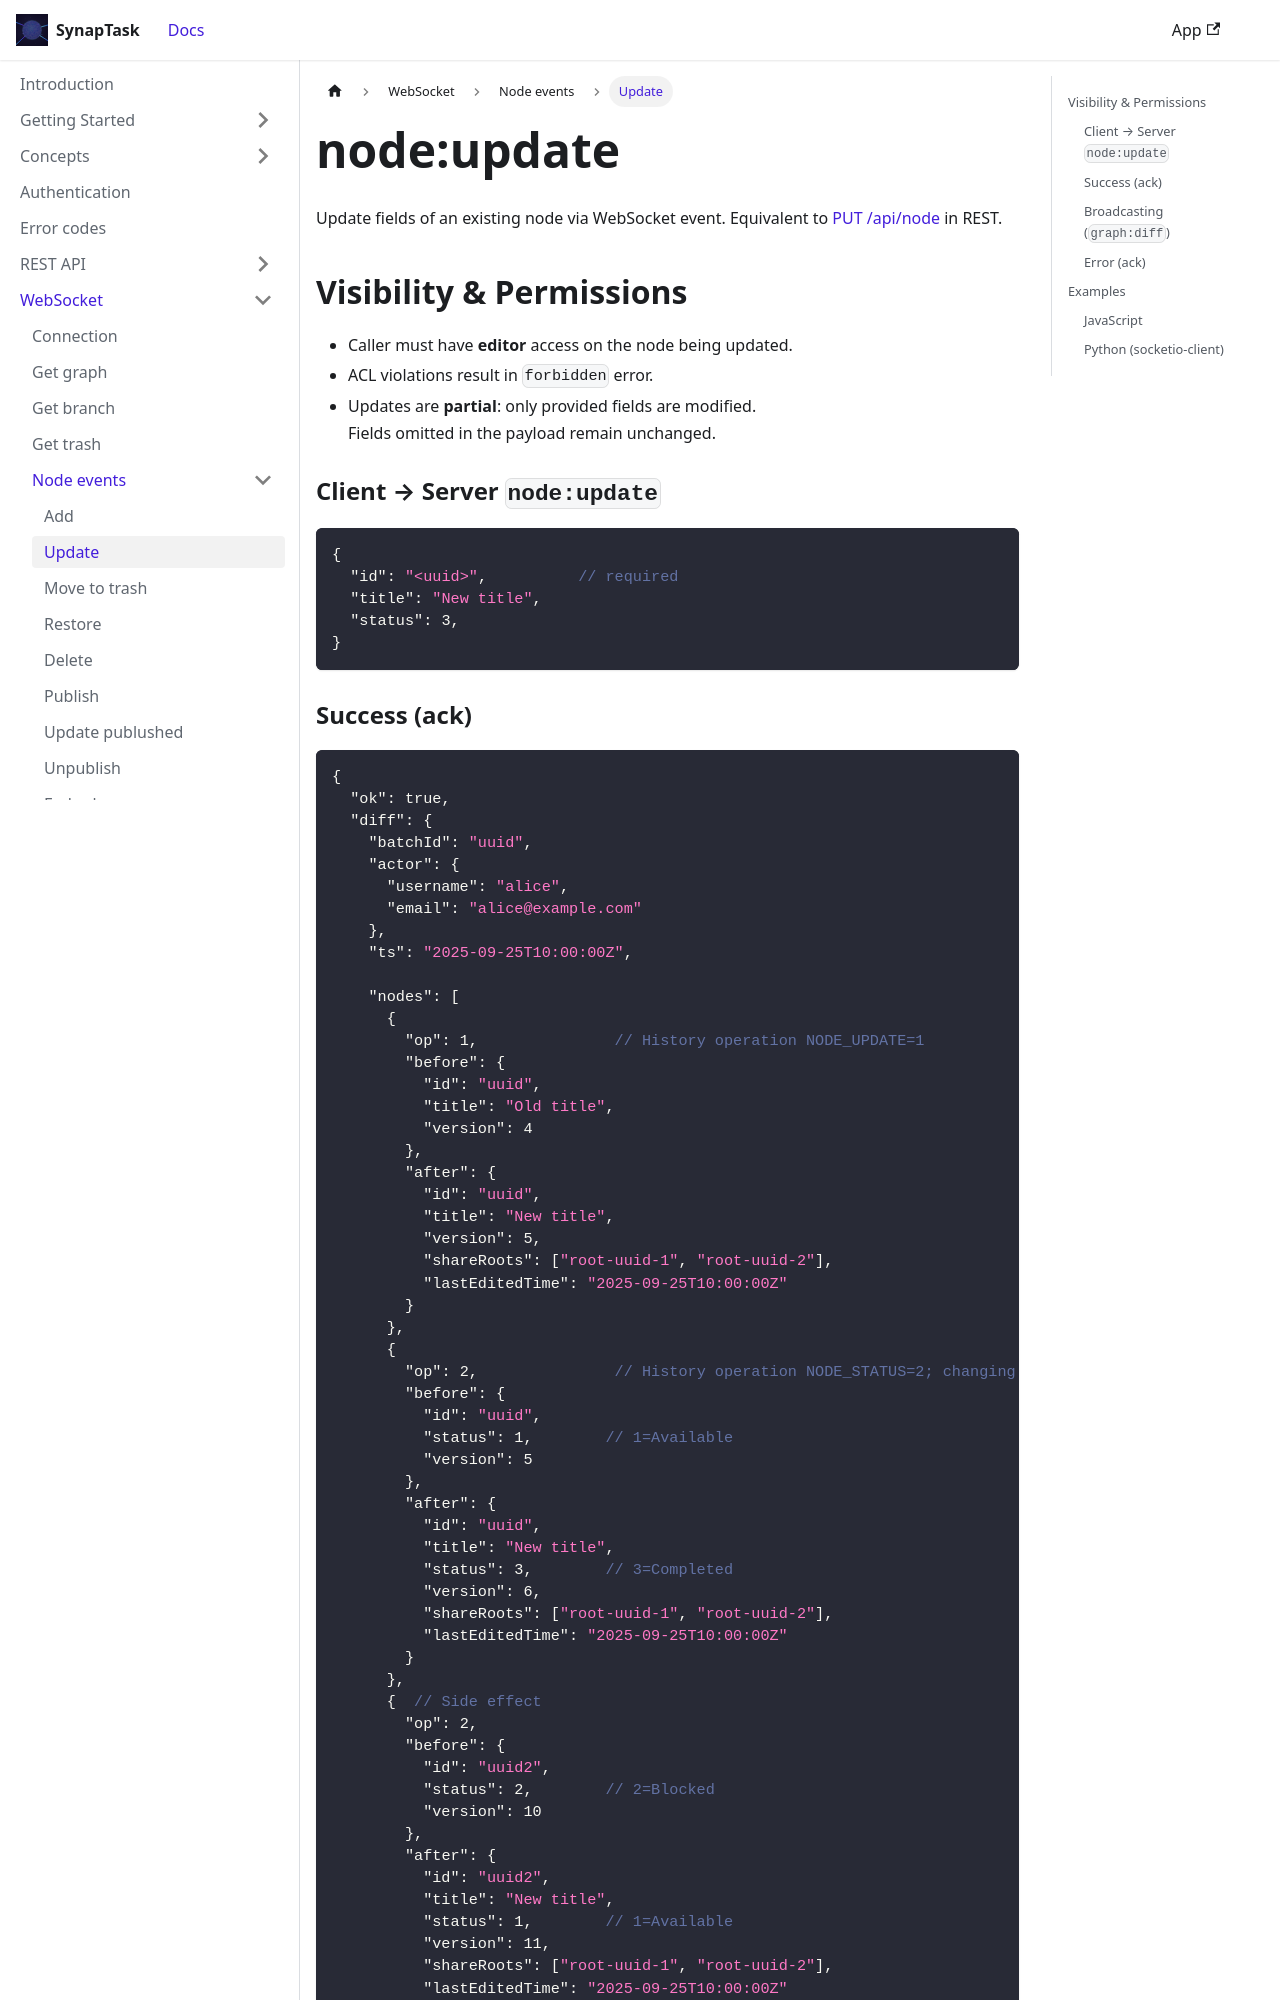

repository: arsenlblack/synaptask · page: api/ws/node/update.html · generator: docusaurus

---
title: node:update
slug: /api/ws/node/update
---

Update fields of an existing node via WebSocket event. Equivalent to [PUT /api/node](/api/rest/node/update) in REST.

## Visibility & Permissions

* Caller must have **editor** access on the node being updated.
* ACL violations result in `forbidden` error.
* Updates are **partial**: only provided fields are modified.  
  Fields omitted in the payload remain unchanged.

### Client → Server `node:update`
```json
{
  "id": "<uuid>",          // required
  "title": "New title",
  "status": 3,
}
```
